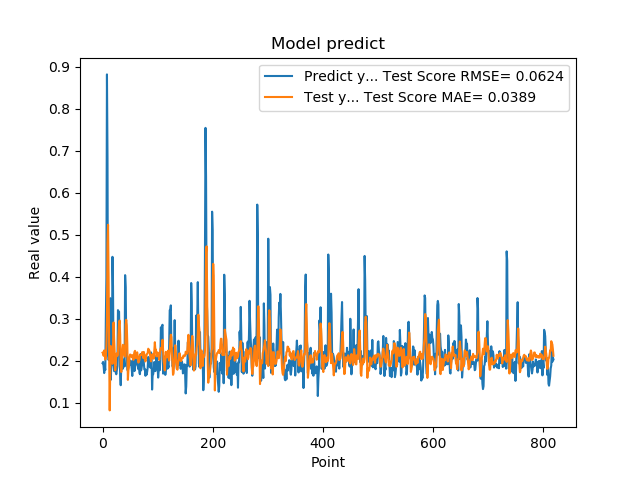

Values plotted in this chart, from the file beside it:
1.941800117492676059e-01, 2.191647616748410021e-01
1.970258951187133512e-01, 2.171724067011270298e-01
1.859861761331558505e-01, 2.115984448976193089e-01
1.705197989940643033e-01, 2.245404001732924371e-01
1.844120919704437256e-01, 2.216157862793105837e-01
1.779371052980423251e-01, 2.029307928647614556e-01
3.004232645034790039e-01, 2.093284350086255519e-01
3.969086110591887873e-01, 2.353366736316210572e-01
8.820003867149353027e-01, 2.920566568527183660e-01
6.841114759445190430e-01, 4.790913204675890658e-01
2.116497457027435580e-01, 5.238276680524122098e-01
2.014262527227401733e-01, 3.985250629101960151e-01
2.061583995819092074e-01, 2.161228103948634460e-01
3.160260915756225586e-01, 8.158347483333538985e-02
3.489396274089813232e-01, 1.849392930613213415e-01
1.544443815946578979e-01, 2.347710614398611229e-01
1.959947794675827026e-01, 2.283840278619424513e-01
1.894801408052444180e-01, 2.089296333438193376e-01
4.474425017833709162e-01, 1.925069598436352225e-01
3.771362304687500555e-01, 2.365826462559573184e-01
1.889318972826004028e-01, 2.911055358101866108e-01
1.752775162458419522e-01, 2.514351690144051577e-01
1.822472065687180121e-01, 2.205161747697697849e-01
1.866402029991149902e-01, 1.770710285632433878e-01
1.715678423643112183e-01, 1.945033661397457814e-01
1.676391065120696744e-01, 2.143378663764956282e-01
1.773854047060013095e-01, 2.177946859722869888e-01
1.872433423995972235e-01, 2.115720337730704337e-01
3.204146027565002441e-01, 2.173897519257135813e-01
3.134283721446990967e-01, 2.628778477552622395e-01
3.171058297157288153e-01, 2.870858724011314811e-01
2.202603369951247891e-01, 2.956961580221060260e-01
1.659800857305526733e-01, 2.617379337907354553e-01
1.415748745203018188e-01, 1.885247004252316450e-01
1.852595061063766479e-01, 1.729301200514145598e-01
1.814238876104354858e-01, 1.832196343246471903e-01
1.905867606401443481e-01, 2.243649879819585025e-01
1.810430586338043213e-01, 2.378971120069185707e-01
1.954265981912612915e-01, 2.350873925735765535e-01
2.029463946819305142e-01, 2.157953420307116565e-01
1.862521618604660034e-01, 2.116646554507757294e-01
4.038094580173492432e-01, 2.095080394327761553e-01
3.743042349815369207e-01, 2.855575060614509719e-01
2.572054266929626465e-01, 2.974918435342038259e-01
2.253161966800689420e-01, 2.842650361245567803e-01
1.787700653076171875e-01, 2.385992091862629005e-01
1.761920750141143799e-01, 1.542708028309746071e-01
1.861467957496643066e-01, 1.770590479386552063e-01
1.954011768102645874e-01, 1.869579582973461274e-01
1.907722949981689176e-01, 2.078976781318480627e-01
1.898660957813262939e-01, 2.146980748225140179e-01
2.001174986362457275e-01, 2.141962380371154884e-01
1.922753006219863892e-01, 2.124143151524703899e-01
1.810636967420578003e-01, 2.081340867910708159e-01
1.635809391736984530e-01, 2.117293020800813663e-01
1.916799396276473999e-01, 2.132303024294766314e-01
2.058236002922058105e-01, 2.018786714899080958e-01
1.857409924268722812e-01, 2.142018753953605081e-01
1.752161234617233276e-01, 2.210020527568337945e-01
1.845117062330245972e-01, 2.234927389704114697e-01
2.143009155988692682e-01, 2.072994475287116001e-01
... 759 more rows
